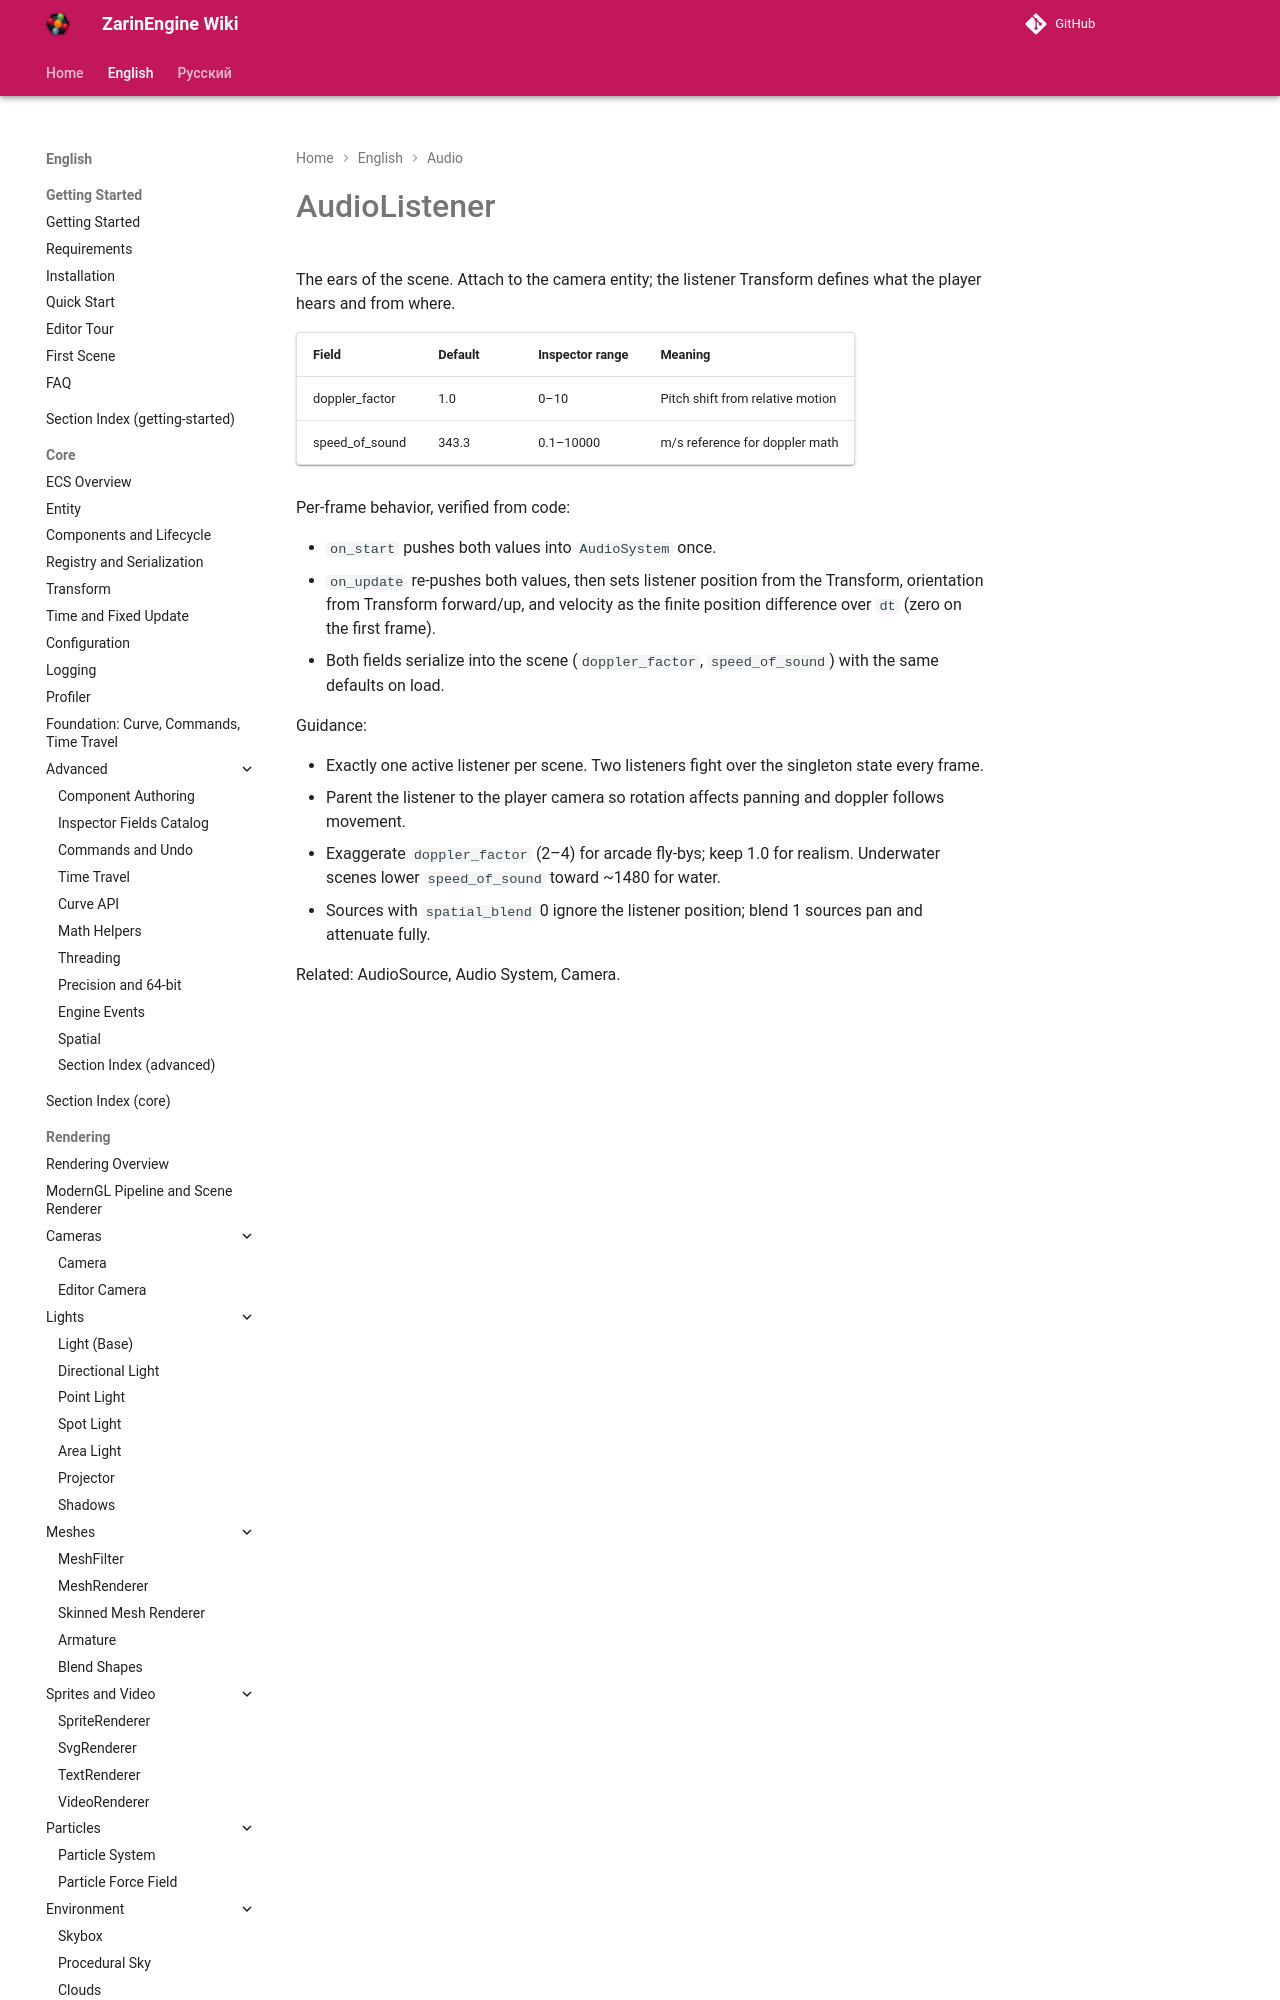

repository: EgorKonstrukt/ZarinEngineWiki · page: en/audio/audio-listener/index.html · generator: mkdocs

# AudioListener

The ears of the scene. Attach to the camera entity; the listener Transform defines what the player hears and from where.

| Field | Default | Inspector range | Meaning |
|---|---|---|---|
| doppler_factor | 1.0 | 0–10 | Pitch shift
